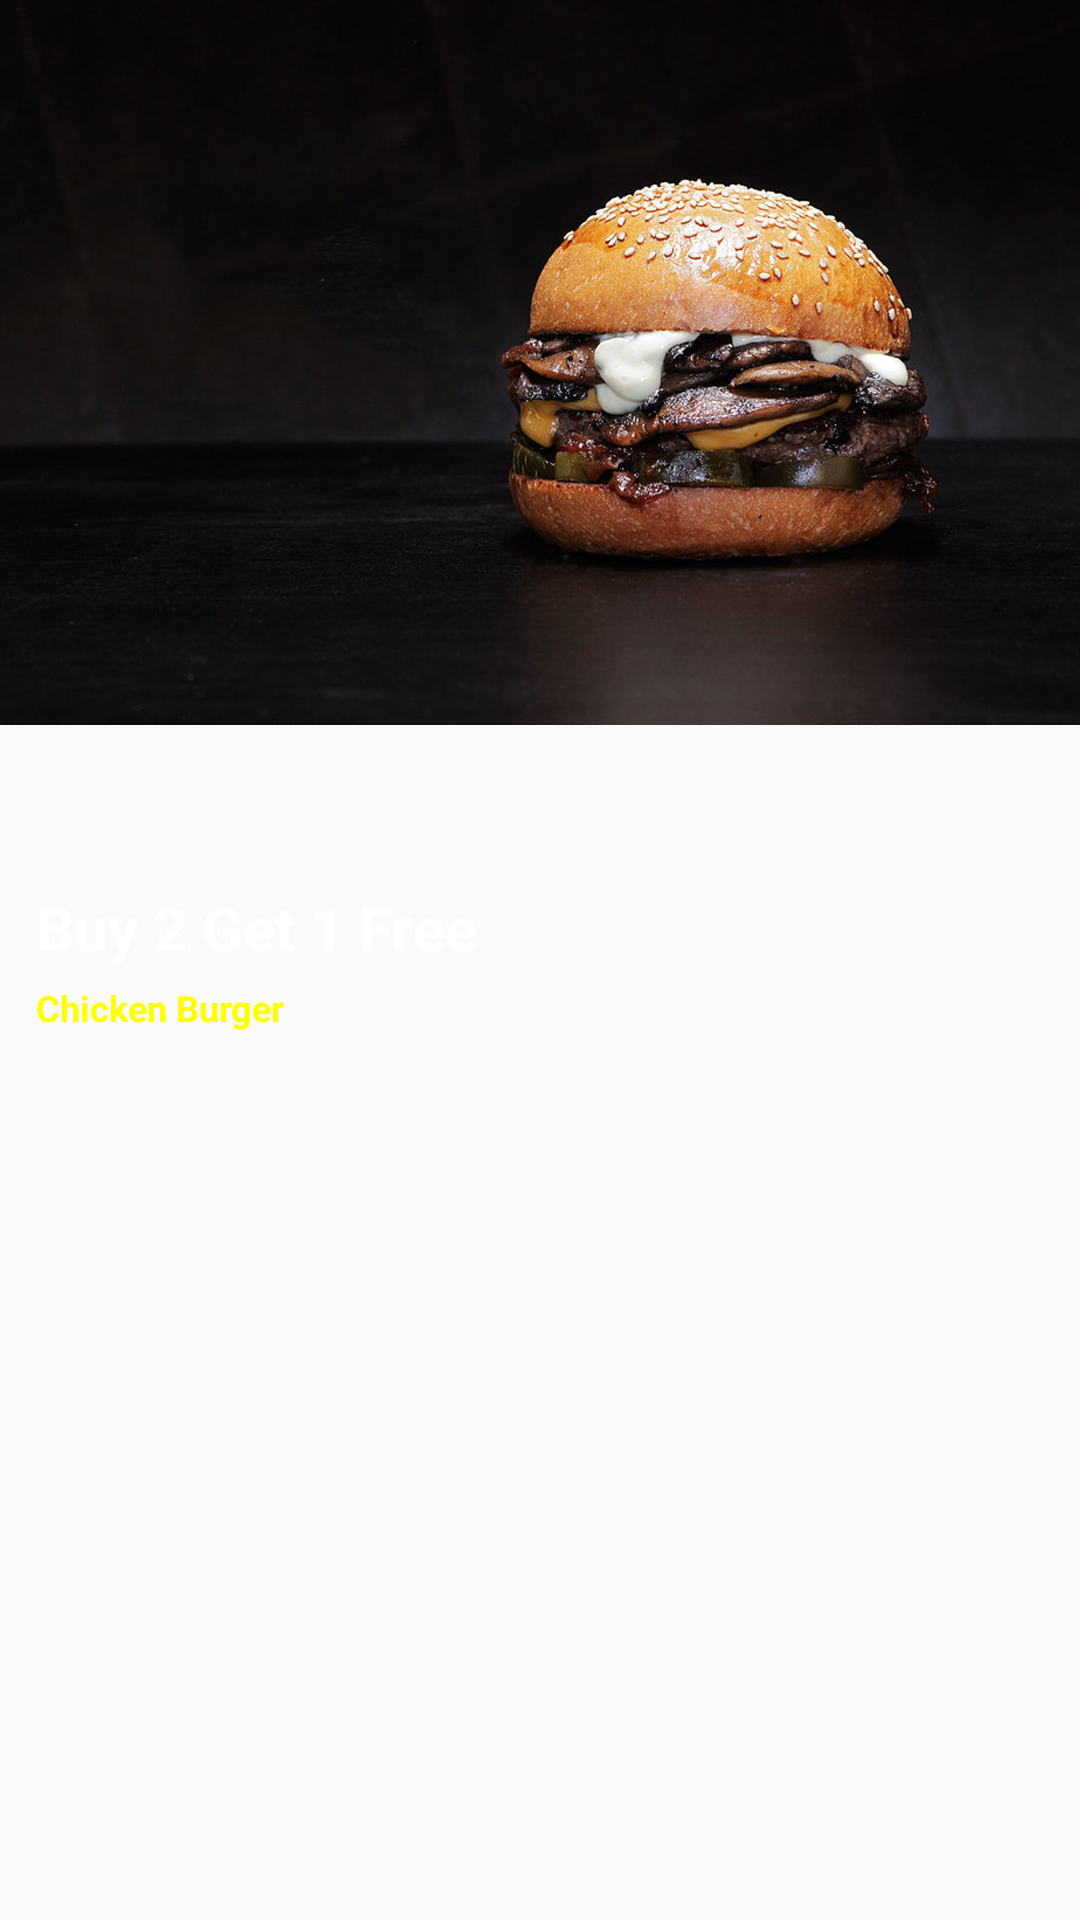

Write the Android layout XML for this screen, with the resource values it uses.
<!-- AndroidManifest.xml: application theme AppTheme -->
<!-- res/layout/pager_item.xml -->
<?xml version="1.0" encoding="utf-8"?>
<RelativeLayout xmlns:android="http://schemas.android.com/apk/res/android"
    android:orientation="vertical" android:layout_width="match_parent"
    android:layout_height="wrap_content">


    <ImageView
        android:layout_width="match_parent"
        android:layout_height="wrap_content"
        android:id="@+id/imageView"
        android:adjustViewBounds="true"
        android:src="@drawable/banerburger"
        android:layout_alignParentTop="true"
        android:layout_alignParentLeft="true"
        android:layout_alignParentStart="true" />

    <LinearLayout
        android:layout_width="wrap_content"
        android:layout_height="wrap_content"
        android:orientation="vertical"
        android:layout_centerVertical="true">

        <TextView
            android:layout_width="wrap_content"
            android:layout_height="wrap_content"
            android:text="Buy 2 Get 1 Free"
            android:textColor="@color/white"
            android:textStyle="bold"
            android:textSize="20sp"
            android:layout_marginLeft="12dp"/>

        <TextView
            android:layout_width="wrap_content"
            android:layout_height="wrap_content"
            android:text="Chicken Burger"
            android:textColor="@color/yellow"
            android:textStyle="bold"
            android:textSize="12sp"
            android:layout_marginLeft="12dp"
            android:layout_marginTop="5dp"
            />

    </LinearLayout>

</RelativeLayout>
<!-- resources referenced by this layout -->
<resources>
  <color name="white">#fff</color>
  <color name="yellow">#ffff00</color>
  <!-- drawable banerburger: png bitmap (drawable, 674948 bytes) -->
  <style name="AppTheme" parent="Theme.AppCompat.Light.NoActionBar">
          
          <item name="colorPrimary">@color/colorPrimary</item>
          <item name="colorPrimaryDark">@color/colorPrimaryDark</item>
          <item name="colorAccent">@color/colorAccent</item>
      </style>
  <color name="colorPrimary">#0fdb9a</color>
  <color name="colorPrimaryDark">#01a876</color>
  <color name="colorAccent">#f6f6f6</color>
</resources>
